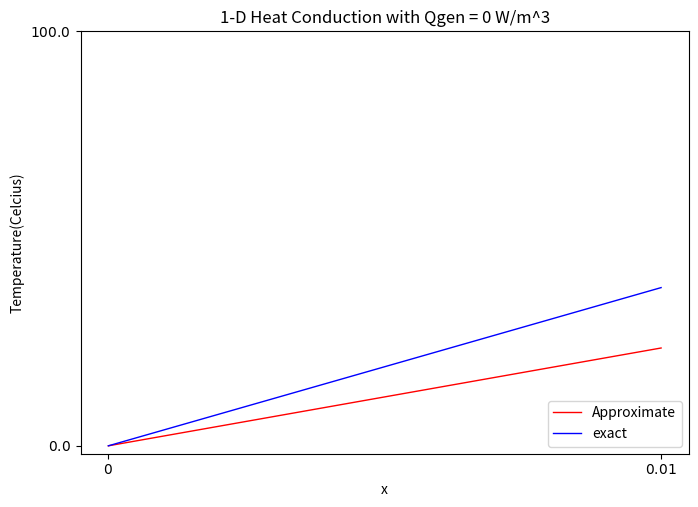
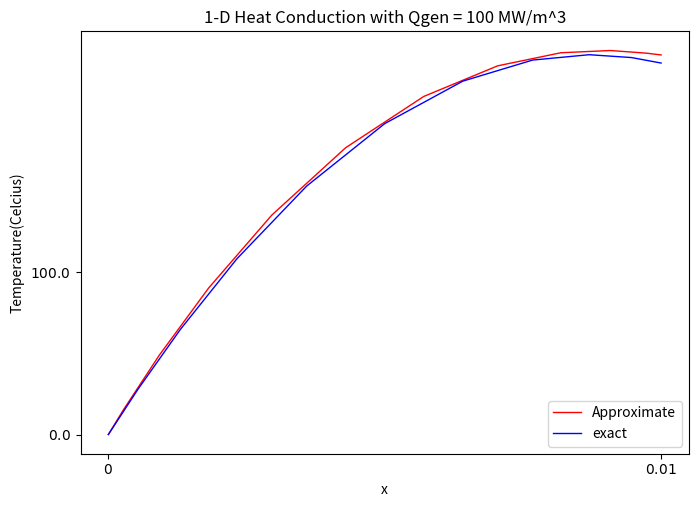

These charts were generated, in order, by the following Python code:
import matplotlib.pyplot as plt
import numpy as np
from copy import deepcopy

def exact_solution1(Q_vol_gen):
	if (Q_vol_gen == 0):
		T = (h*T_inf/(L*h+k))*xi + T_wb
	elif(Q_vol_gen>0.0):
		T = -Q_vol_gen/(2*k)*(xi*xi) + ((T_inf - T_wb)*h/(h*L + k) + Q_vol_gen/(2*k)*L*(h*L + 2*k)/(h*L+k))*xi + T_wb
	plt.plot(xi,T, color="blue", linewidth=1.0, linestyle="-",label = "exact")

def error(T,T_old,alpha,dTc,L):
	error = L*L/(alpha*dTc)*max(abs(T_old[i]-T[i]) for i in range(1,imax-1))
	return error

def one_d(T_init,Q_vol_gen):
	Q_gen = [ 0.0 for x in range(imax-1)]	
	aE = [ 0.0 for x in range(imax-1)]
	aP0 = [ 0.0 for x in range(imax-1)]
	aP = [ 0.0 for x in range(imax-1)]
	for i in range(0,imax-1):
	 	Q_gen[i]=Q_vol_gen*dx[i]
	for i in range(0,imax-1):	
	     aE[i]=k/dx[i]
	for i in range(0,imax-1):
		aP0[i]=rho*cp*dx[i]/Dt
		aP[i]=aP0[i]+aE[i]+aE[i-1]
	DTc=T_inf-T_wb
	T = deepcopy(T_init)
	T_old =  [0.0 for x in range(imax)]
	while(error(T,T_old,alpha,DTc,L)>epsilon_st):
		T[imax-1] = ((k*T[imax-2])+(h*dx[imax-2]*T_inf/2)) /(k+h*dx[imax-2]/2)
		T_old = deepcopy(T)
		b =  [0.0 for x in range(imax-1)]
		for i in range(1,imax-1):
			b[i]=aP0[i]*T_old[i]+Q_gen[i]
		epsilon=0.0001
		Error=1
		while (Error>=epsilon):
			T_old_iter=deepcopy(T)
			for i in range(1,imax-1):
				T[i]=(aE[i]*T[i+1]+aE[i-1]*T[i-1]+b[i])/aP[i]
			Error=max(abs(T[i]-T_old_iter[i]) for i in range(1,imax-1))
	return T

def plot_fig(T,Q_vol_gen):
	plt.figure()
	plt.clf()
	plt.axes([0.07, 0.07, 0.95, 0.88])
	plt.plot(xc,T,color="red", linewidth=1.0, linestyle="-", label ="Approximate")
	exact_solution1(Q_vol_gen)
	plt.gcf().subplots_adjust(top =0.10,bottom=0.05)
	plt.xlabel('x')
	plt.ylabel('Temperature(Celcius)')
	plt.legend(loc='lower right')
	plt.xticks([0, 0.01],[r'$0$', r'$0.01$'])
	plt.yticks([0.0, 100.0],[r'$0.0$', r'$100.0$'])
		


if __name__ == '__main__':
	T0=30.0
	imax =12
	L=0.01
	psi = np.linspace(0,1,imax-1)
	beta=1.2
	xi = np.linspace(0,L,imax-1)
	for i in range(0,imax-1):
		a = ((beta+1)/(beta-1))**(2*psi[i]-1)
		xi[i]=L*((beta + 1)*(a)-(beta-1))/(2*(1+a))
	xc = [ 0.0 for x in range(imax)]
	for i in range(1,imax-1):
		xc[i] = (xi[i]+ xi[i-1])/2.0
	xc[0] = xi[0]
	xc[imax-1] = xi[imax-2]
	dx = [ 0.0 for x in range(imax)]
	for i in range(0,imax-1):
		dx[i] = xc[i+1]-xc[i]
	k = 16.2
	epsilon = 0.0001
	rho, cp = 7750.0, 500.0
	alpha= k/(rho*cp)
	T0=30.0
	T_wb=0.0
	T_inf=100.0
	h=1000.0
	epsilon_st=0.0001 
	Dt=1
	T_init = [T0 for x in range(imax)]
	T_init[0] = T_wb
	T_init[imax-1] = ((k*T_init[imax-2])+(h*dx[imax-2]*T_inf/2)) /(k+h*dx[imax-2]/2)
	T1 = one_d(T_init,0.0)
	plot_fig(T1,0.0)
	plt.title('1-D Heat Conduction with Qgen = 0 W/m^3')
	plt.savefig('three.png')
	T2 = one_d(T_init,100000000.0)
	plot_fig(T2,100000000.0)
	plt.title('1-D Heat Conduction with Qgen = 100 MW/m^3')
	plt.savefig('four.png')
